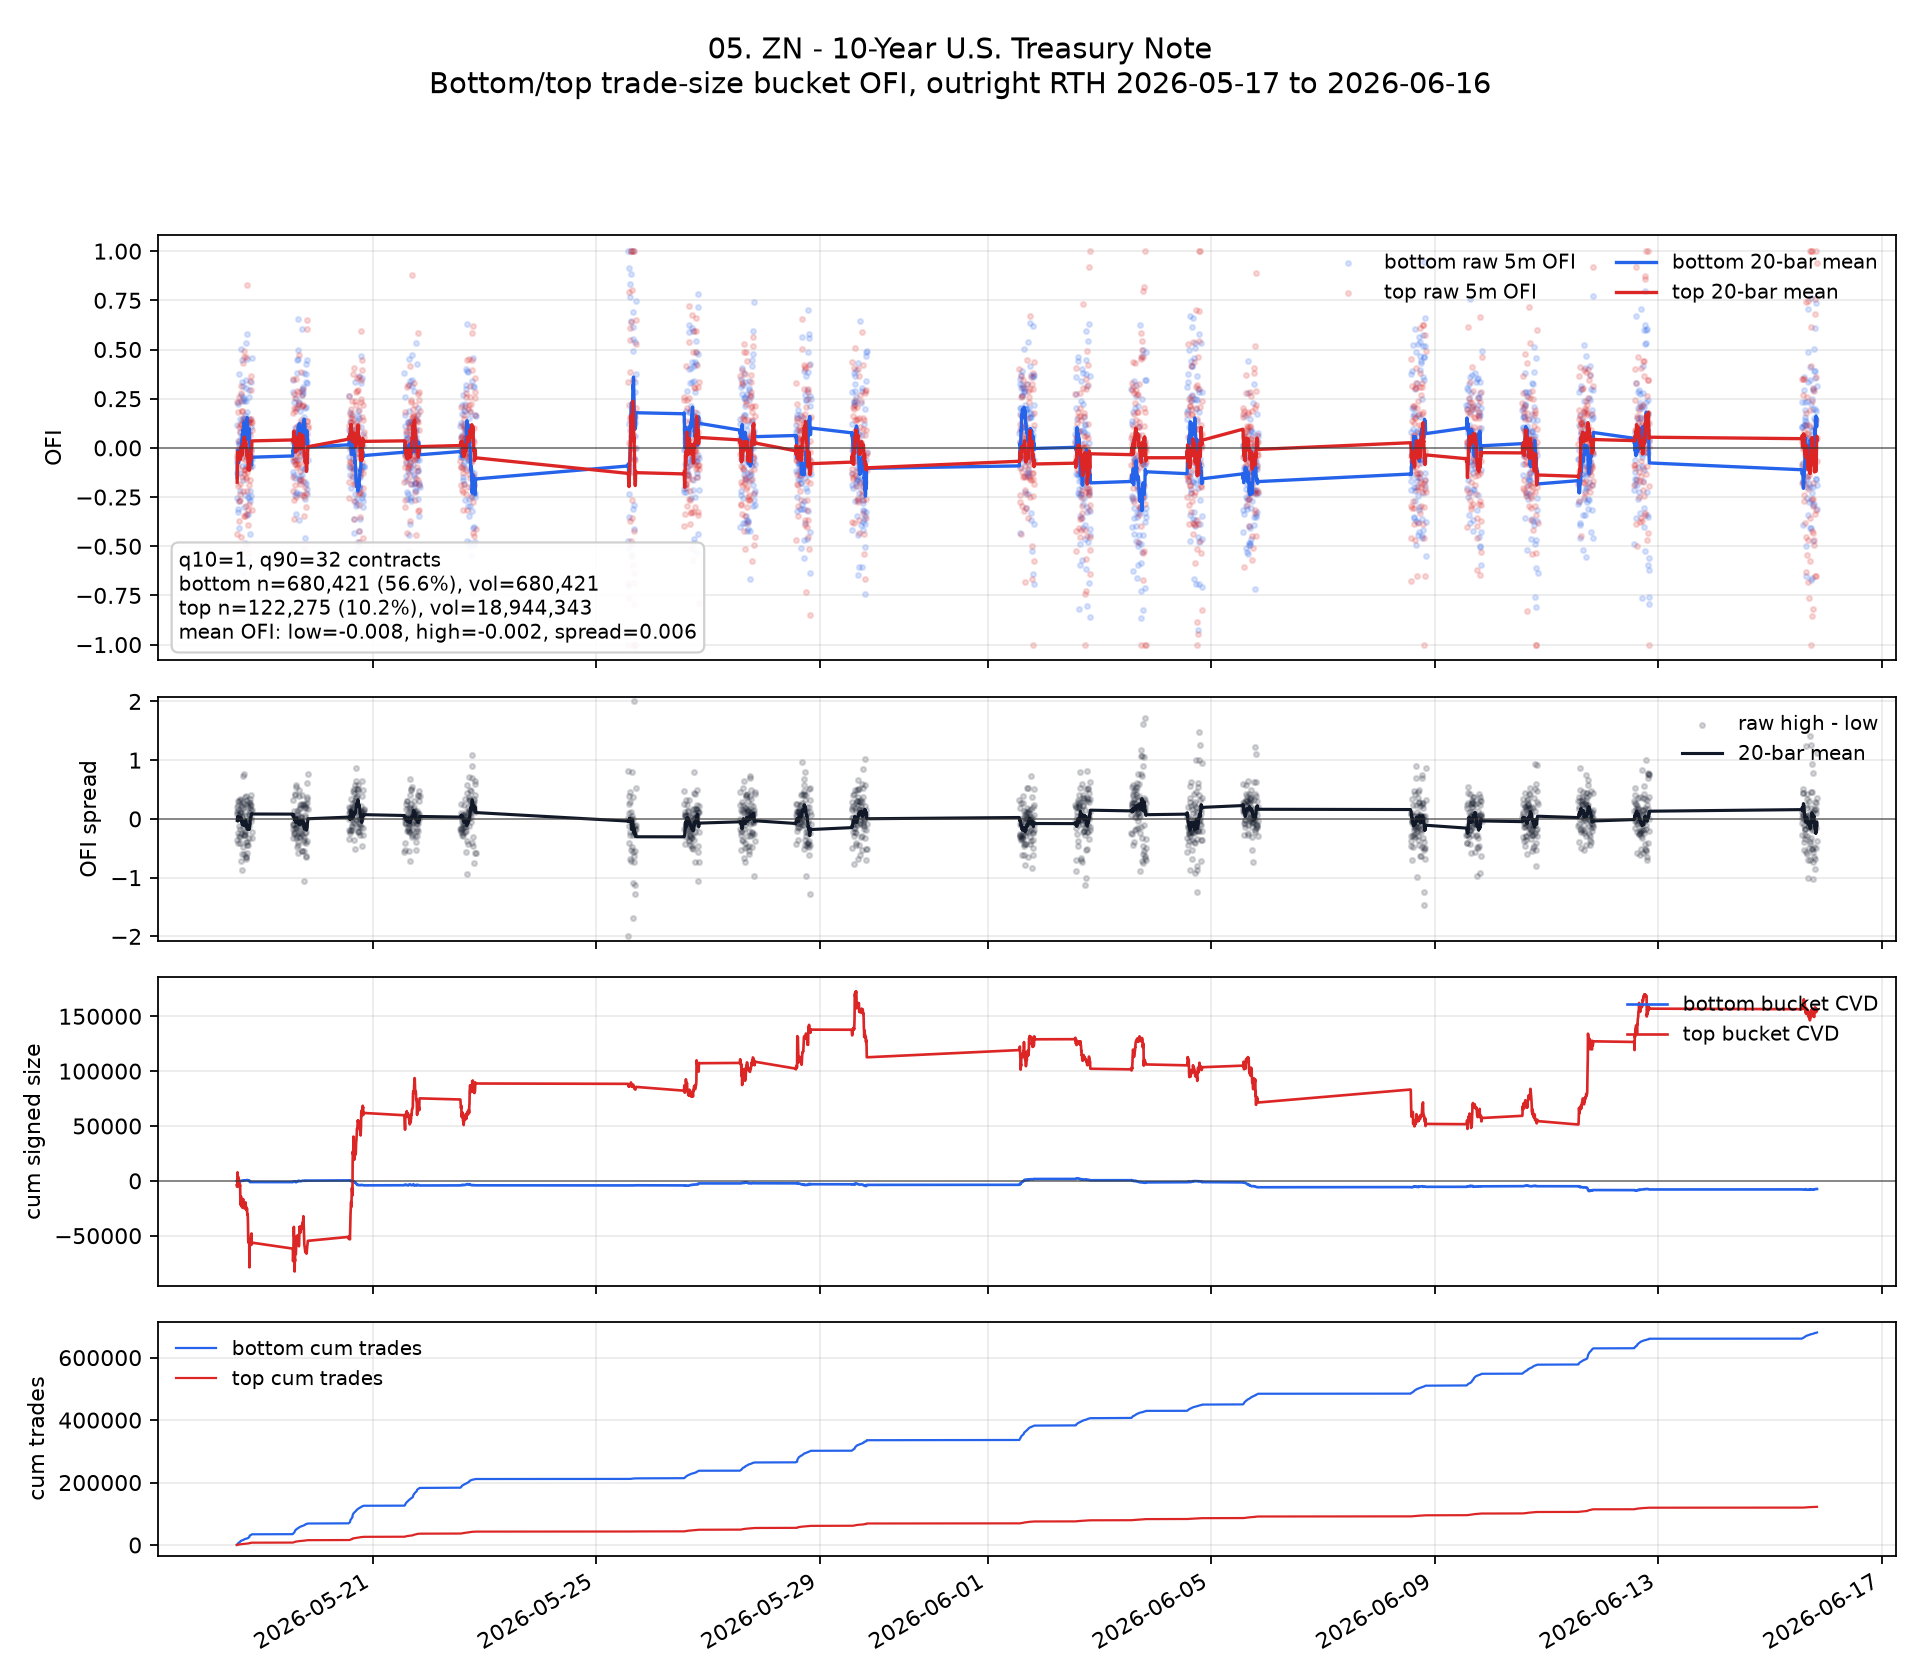

Source data for this figure (header and first rows):
ts_event, ofi_low, ofi_high, signed_size_low, signed_size_high, tot_size_low, tot_size_high, n_trades_low, n_trades_high, ofi_spread, ofi_low_roll, ofi_high_roll, ofi_spread_roll, cvd_low, cvd_high, cum_n_low, cum_n_high, cum_vol_low, cum_vol_high
2026-05-18 13:35:00+00:00, -0.06966, -0.4369, -31.0, -4051, 445.0, 9273, 445, 71, -0.3672, , , , -31.0, -4051, 445, 71, 445.0, 9273
2026-05-18 13:40:00+00:00, -0.2571, -0.05145, -144.0, -375.0, 560.0, 7289, 560, 69, 0.2057, , , , -175.0, -4426, 1005, 140, 1005, 16562
2026-05-18 13:45:00+00:00, -0.1254, -0.03542, -113.0, -1058, 901.0, 29868, 901, 153, 0.08999, -0.1507, -0.1746, -0.02384, -288.0, -5484, 1906, 293, 1906, 46430
2026-05-18 13:50:00+00:00, 0.1164, 0.2353, 64.0, 7049, 550.0, 29959, 550, 159, 0.1189, -0.08396, -0.07211, 0.01185, -224.0, 1565, 2456, 452, 2456, 76389
2026-05-18 13:55:00+00:00, 0.03644, 0.1822, 36.0, 6220, 988.0, 34144, 988, 171, 0.1457, -0.05988, -0.02125, 0.03863, -188.0, 7785, 3444, 623, 3444, 110533
2026-05-18 14:00:00+00:00, 0.2241, -0.1942, 156.0, -3257, 696.0, 16773, 696, 110, -0.4183, -0.01255, -0.05008, -0.03753, -32.0, 4528, 4140, 733, 4140, 127306
2026-05-18 14:05:00+00:00, -0.3281, -0.09638, -210.0, -1316, 640.0, 13654, 640, 100, 0.2317, -0.05763, -0.05669, 0.000939, -242.0, 3212, 4780, 833, 4780, 140960
2026-05-18 14:10:00+00:00, 0.2332, -0.00887, 219.0, -400.0, 939.0, 45094, 939, 250, -0.2421, -0.02127, -0.05071, -0.02944, -23.0, 2812, 5719, 1083, 5719, 186054
2026-05-18 14:15:00+00:00, -0.3107, -0.004839, -128.0, -49.0, 412.0, 10127, 412, 76, 0.3058, -0.05343, -0.04562, 0.007813, -151.0, 2763, 6131, 1159, 6131, 196181
2026-05-18 14:20:00+00:00, -0.2717, 0.03333, -97.0, 326.0, 357.0, 9780, 357, 69, 0.305, -0.07526, -0.03772, 0.03754, -248.0, 3089, 6488, 1228, 6488, 205961
2026-05-18 14:25:00+00:00, 0.0184, -0.2678, 12.0, -4119, 652.0, 15379, 652, 114, -0.2862, -0.06674, -0.05864, 0.008102, -236.0, -1030, 7140, 1342, 7140, 221340
2026-05-18 14:30:00+00:00, 0.378, 0.2574, 96.0, 2328, 254.0, 9044, 254, 58, -0.1205, -0.02968, -0.0323, -0.002619, -140.0, 1298, 7394, 1400, 7394, 230384
2026-05-18 14:35:00+00:00, -0.4079, -0.3703, -248.0, -5844, 608.0, 15782, 608, 115, 0.0376, -0.05878, -0.0583, 0.0004751, -388.0, -4546, 8002, 1515, 8002, 246166
2026-05-18 14:40:00+00:00, 0.02673, 0.1036, 24.0, 2217, 898.0, 21407, 898, 123, 0.07684, -0.05267, -0.04674, 0.00593, -364.0, -2329, 8900, 1638, 8900, 267573
2026-05-18 14:45:00+00:00, 0.08019, -0.2349, 34.0, -2979, 424.0, 12683, 424, 76, -0.3151, -0.04381, -0.05928, -0.01547, -330.0, -5308, 9324, 1714, 9324, 280256
2026-05-18 14:50:00+00:00, -0.04242, 0.08206, -7.0, 759.0, 165.0, 9249, 165, 65, 0.1245, -0.04373, -0.05045, -0.006723, -337.0, -4549, 9489, 1779, 9489, 289505
2026-05-18 14:55:00+00:00, -0.1266, -0.01637, -20.0, -192.0, 158.0, 11730, 158, 52, 0.1102, -0.0486, -0.04844, 0.0001556, -357.0, -4741, 9647, 1831, 9647, 301235
2026-05-18 15:00:00+00:00, -0.2189, 0.1179, -51.0, 1146, 233.0, 9722, 233, 47, 0.3368, -0.05806, -0.0392, 0.01886, -408.0, -3595, 9880, 1878, 9880, 310957
2026-05-18 15:05:00+00:00, -0.01953, -0.1858, -31.0, -10464, 1587, 56306, 1587, 362, -0.1663, -0.05603, -0.04692, 0.00911, -439.0, -14059, 11467, 2240, 11467, 367263
2026-05-18 15:10:00+00:00, 0.1442, -0.2643, 90.0, -7786, 624.0, 29464, 624, 171, -0.4085, -0.04602, -0.05779, -0.01177, -349.0, -21845, 12091, 2411, 12091, 396727
2026-05-18 15:15:00+00:00, 0.05303, 0.2801, 28.0, 4689, 528.0, 16743, 528, 90, 0.227, -0.03988, -0.02194, 0.01794, -321.0, -17156, 12619, 2501, 12619, 413470
2026-05-18 15:20:00+00:00, 0.024, 0.1229, 3.0, 692.0, 125.0, 5630, 125, 38, 0.09891, -0.02583, -0.01322, 0.0126, -318.0, -16464, 12744, 2539, 12744, 419100
2026-05-18 15:25:00+00:00, -0.009346, 0.3141, -3.0, 2264, 321.0, 7208, 321, 56, 0.3234, -0.02002, 0.004251, 0.02428, -321.0, -14200, 13065, 2595, 13065, 426308
2026-05-18 15:30:00+00:00, 0.2675, -0.4519, 176.0, -8245, 658.0, 18247, 658, 98, -0.7193, -0.01247, -0.03011, -0.01764, -145.0, -22445, 13723, 2693, 13723, 444555
2026-05-18 15:35:00+00:00, 0.5048, 0.2408, 263.0, 2396, 521.0, 9952, 521, 70, -0.264, 0.01095, -0.02718, -0.03813, 118.0, -20049, 14244, 2763, 14244, 454507
2026-05-18 15:40:00+00:00, 0.1398, 0.1859, 13.0, 1056, 93.0, 5682, 93, 30, 0.04607, 0.006732, -0.008175, -0.01491, 131.0, -18993, 14337, 2793, 14337, 460189
2026-05-18 15:45:00+00:00, 0.3369, -0.5255, 63.0, -3970, 187.0, 7554, 187, 40, -0.8624, 0.03998, -0.02963, -0.06962, 194.0, -22963, 14524, 2833, 14524, 467743
2026-05-18 15:50:00+00:00, 0.4464, -0.1466, 50.0, -1119, 112.0, 7631, 112, 42, -0.5931, 0.05064, -0.03652, -0.08717, 244.0, -24082, 14636, 2875, 14636, 475374
2026-05-18 15:55:00+00:00, -0.02778, 0.1856, -2.0, 930.0, 72.0, 5012, 72, 35, 0.2133, 0.06479, -0.027, -0.09179, 242.0, -23152, 14708, 2910, 14708, 480386
2026-05-18 16:00:00+00:00, -0.08986, -0.05139, -31.0, -799.0, 345.0, 15547, 345, 80, 0.03846, 0.07388, -0.03124, -0.1051, 211.0, -23951, 15053, 2990, 15053, 495933
2026-05-18 16:05:00+00:00, -0.1654, 0.1254, -44.0, 1325, 266.0, 10569, 266, 56, 0.2908, 0.06469, -0.01158, -0.07627, 167.0, -22626, 15319, 3046, 15319, 506502
2026-05-18 16:10:00+00:00, 0.2453, 0.4332, 52.0, 4081, 212.0, 9421, 212, 65, 0.1879, 0.05806, -0.00279, -0.06085, 219.0, -18545, 15531, 3111, 15531, 515923
2026-05-18 16:15:00+00:00, 0.3158, 0.152, 24.0, 1200, 76.0, 7896, 76, 28, -0.1638, 0.09424, 0.02332, -0.07092, 243.0, -17345, 15607, 3139, 15607, 523819
2026-05-18 16:20:00+00:00, -0.6348, 0.1015, -226.0, 729.0, 356.0, 7179, 356, 64, 0.7364, 0.06116, 0.02322, -0.03794, 17.0, -16616, 15963, 3203, 15963, 530998
2026-05-18 16:25:00+00:00, 0.2579, -0.217, 114.0, -3933, 442.0, 18125, 442, 118, -0.4749, 0.07005, 0.02412, -0.04593, 131.0, -20549, 16405, 3321, 16405, 549123
2026-05-18 16:30:00+00:00, 0.1384, -0.1344, 88.0, -4235, 636.0, 31511, 636, 158, -0.2728, 0.07909, 0.01329, -0.06579, 219.0, -24784, 17041, 3479, 17041, 580634
2026-05-18 16:35:00+00:00, 0.2387, 0.4918, 74.0, 4494, 310.0, 9138, 310, 58, 0.2531, 0.09735, 0.0387, -0.05865, 293.0, -20290, 17351, 3537, 17351, 589772
2026-05-18 16:40:00+00:00, 0.1537, -0.1149, 97.0, -1101, 631.0, 9583, 631, 82, -0.2686, 0.116, 0.02706, -0.08892, 390.0, -21391, 17982, 3619, 17982, 599355
2026-05-18 16:45:00+00:00, 0.25, -0.3463, 46.0, -1118, 184.0, 3228, 184, 25, -0.5963, 0.1295, 0.01904, -0.1104, 436.0, -22509, 18166, 3644, 18166, 602583
2026-05-18 16:50:00+00:00, -0.3, 0.4604, -24.0, 1234, 80.0, 2680, 80, 18, 0.7604, 0.1072, 0.05527, -0.05198, 412.0, -21275, 18246, 3662, 18246, 605263
2026-05-18 16:55:00+00:00, 0.1667, -0.1067, 22.0, -315.0, 132.0, 2953, 132, 25, -0.2733, 0.1129, 0.03594, -0.07699, 434.0, -21590, 18378, 3687, 18378, 608216
2026-05-18 17:00:00+00:00, 0.1448, -0.06186, 21.0, -369.0, 145.0, 5965, 145, 37, -0.2067, 0.119, 0.0267, -0.09227, 455.0, -21959, 18523, 3724, 18523, 614181
2026-05-18 17:05:00+00:00, 0.1309, -0.1114, 97.0, -1827, 741.0, 16397, 741, 105, -0.2423, 0.126, 0.005423, -0.1206, 552.0, -23786, 19264, 3829, 19264, 630578
2026-05-18 17:10:00+00:00, -0.2386, 0.1318, -47.0, 844.0, 197.0, 6404, 197, 39, 0.3704, 0.1007, 0.03461, -0.06608, 505.0, -22942, 19461, 3868, 19461, 636982
2026-05-18 17:15:00+00:00, -0.4821, -0.3459, -108.0, -2564, 224.0, 7412, 224, 52, 0.1362, 0.05134, 0.005271, -0.04606, 397.0, -25506, 19685, 3920, 19685, 644394
2026-05-18 17:20:00+00:00, 0.07692, 0.4605, 6.0, 5894, 78.0, 12800, 78, 47, 0.3835, 0.04819, 0.019, -0.02919, 403.0, -19612, 19763, 3967, 19763, 657194
2026-05-18 17:25:00+00:00, 0.306, -0.3371, 97.0, -3369, 317.0, 9993, 317, 64, -0.6431, 0.04665, 0.02842, -0.01822, 500.0, -22981, 20080, 4031, 20080, 667187
2026-05-18 17:30:00+00:00, 0.5309, -0.1478, 43.0, -398.0, 81.0, 2692, 81, 19, -0.6787, 0.05087, 0.02836, -0.02251, 543.0, -23379, 20161, 4050, 20161, 669879
2026-05-18 17:35:00+00:00, 0.2381, -0.1566, 5.0, -13.0, 21.0, 83.0, 21, 2, -0.3947, 0.06416, 0.01125, -0.05291, 548.0, -23392, 20182, 4052, 20182, 669962
2026-05-18 17:40:00+00:00, 0.3467, -0.2963, 52.0, -2537, 150.0, 8561, 150, 39, -0.643, 0.08599, -0.0009943, -0.08698, 600.0, -25929, 20332, 4091, 20332, 678523
2026-05-18 17:45:00+00:00, -0.09434, -0.03991, -10.0, -175.0, 106.0, 4385, 106, 41, 0.05443, 0.08954, -0.009258, -0.0988, 590.0, -26104, 20438, 4132, 20438, 682908
2026-05-18 17:50:00+00:00, 0.1812, -0.2204, 27.0, -773.0, 149.0, 3507, 149, 27, -0.4016, 0.08634, -0.04194, -0.1283, 617.0, -26877, 20587, 4159, 20587, 686415
2026-05-18 17:55:00+00:00, 0.5789, 0.83, 44.0, 1914, 76.0, 2306, 76, 18, 0.2511, 0.0995, -0.008036, -0.1075, 661.0, -24963, 20663, 4177, 20663, 688721
2026-05-18 18:00:00+00:00, 0.4537, -0.1225, 103.0, -1062, 227.0, 8666, 227, 54, -0.5763, 0.1539, -0.01924, -0.1732, 764.0, -26025, 20890, 4231, 20890, 697387
2026-05-18 18:05:00+00:00, -0.05677, -0.4931, -13.0, -4595, 229.0, 9319, 229, 68, -0.4363, 0.1382, -0.03305, -0.1712, 751.0, -30620, 21119, 4299, 21119, 706706
2026-05-18 18:10:00+00:00, -0.3423, -0.01395, -76.0, -103.0, 222.0, 7385, 222, 49, 0.3284, 0.1142, -0.02702, -0.1412, 675.0, -30723, 21341, 4348, 21341, 714091
2026-05-18 18:15:00+00:00, 0.1385, 0.06949, 55.0, 430.0, 397.0, 6188, 397, 54, -0.06905, 0.1091, -0.04814, -0.1573, 730.0, -30293, 21738, 4402, 21738, 720279
2026-05-18 18:20:00+00:00, -0.338, -0.3937, -96.0, -3728, 284.0, 9468, 284, 60, -0.05572, 0.08456, -0.06208, -0.1466, 634.0, -34021, 22022, 4462, 22022, 729747
2026-05-18 18:25:00+00:00, -0.09677, -0.5367, -33.0, -7683, 341.0, 14315, 341, 100, -0.4399, 0.06722, -0.0716, -0.1388, 601.0, -41704, 22363, 4562, 22363, 744062
2026-05-18 18:30:00+00:00, -0.2521, -0.317, -184.0, -13388, 730.0, 42234, 730, 186, -0.06494, 0.06962, -0.1105, -0.1801, 417.0, -55092, 23093, 4748, 23093, 786296
... 1,562 more rows
